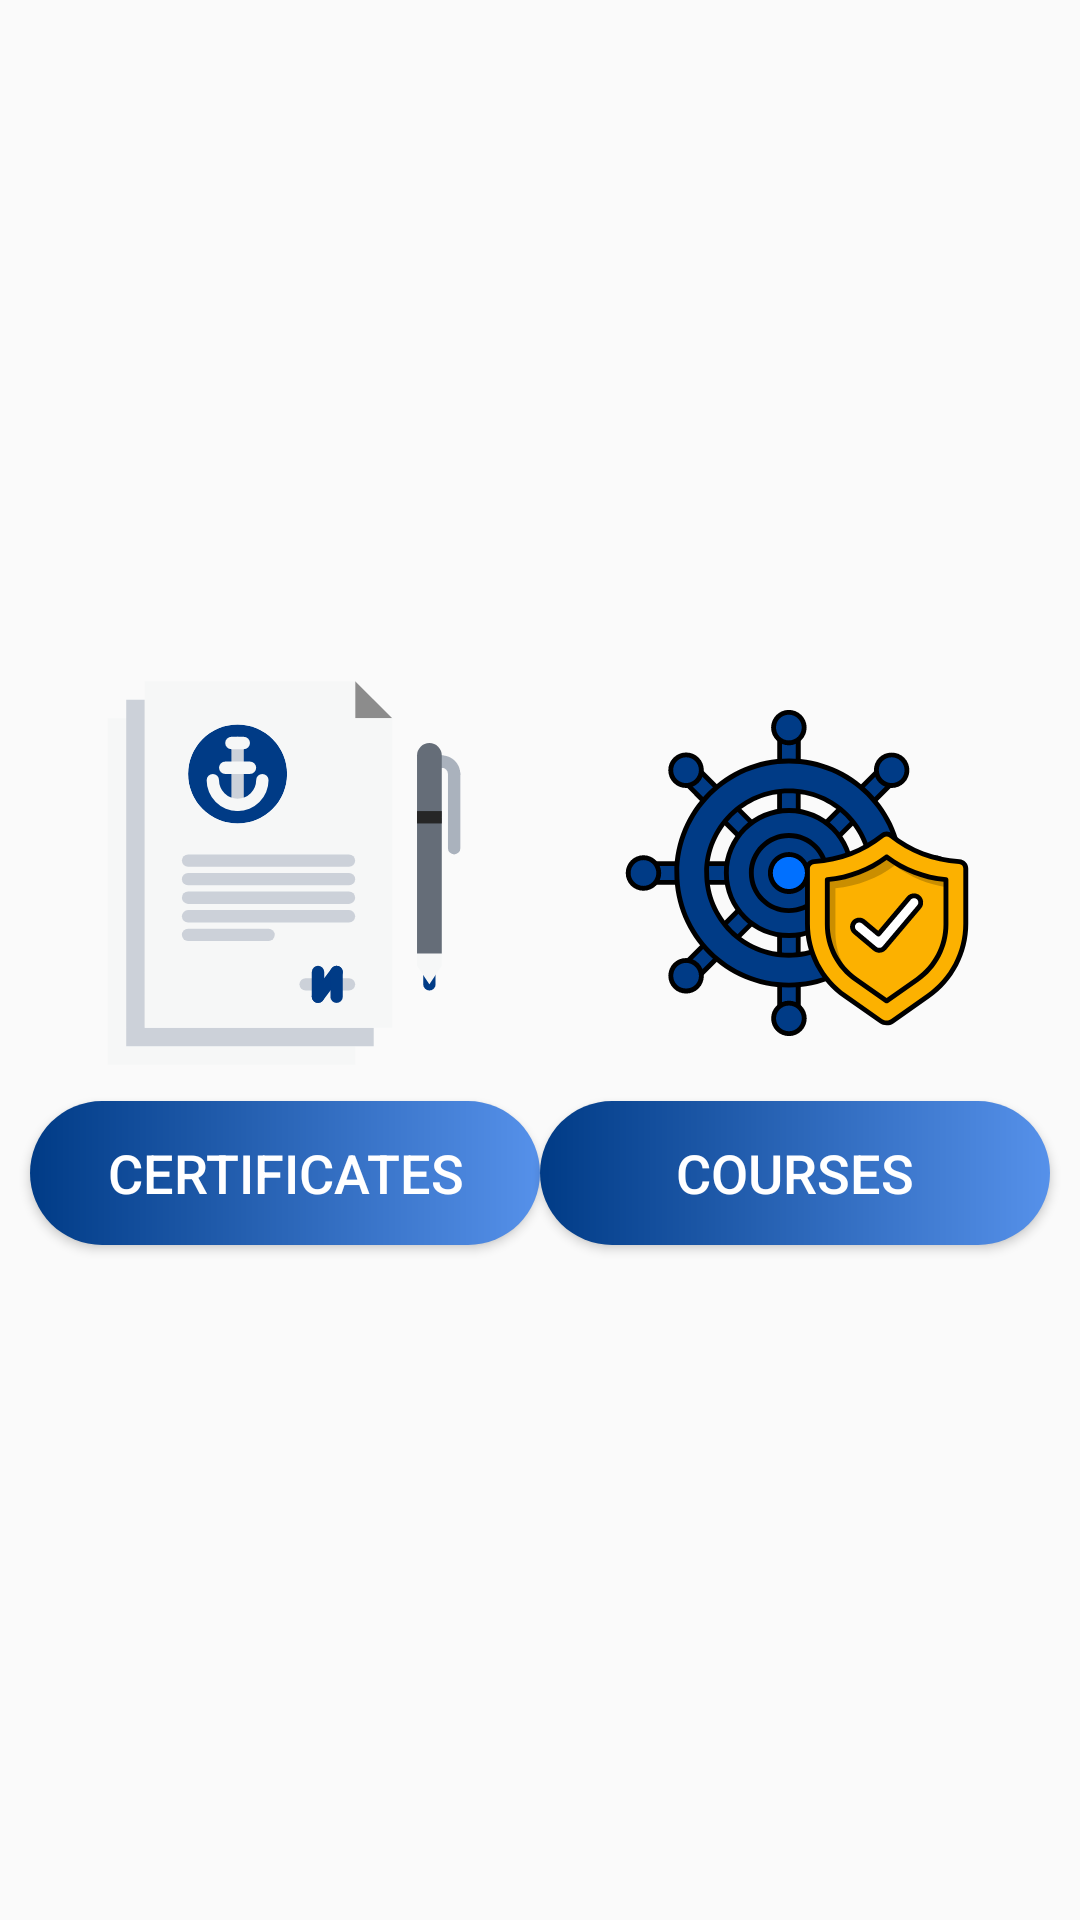

Here is an Android app screen rendered from its layout file. Give the layout XML and the strings, colors and styles it references.
<!-- AndroidManifest.xml: application theme Theme.MarineCertificates -->
<!-- res/layout/fragment_home.xml -->
<?xml version="1.0" encoding="utf-8"?>
<androidx.constraintlayout.widget.ConstraintLayout xmlns:android="http://schemas.android.com/apk/res/android"
    xmlns:app="http://schemas.android.com/apk/res-auto"
    xmlns:tools="http://schemas.android.com/tools"
    android:id="@+id/frameLayout"
    android:layout_width="match_parent"
    android:layout_height="match_parent"
    android:paddingTop="225dp"
    app:layoutDescription="@xml/fragment_home_scene"
    tools:context=".fragments.HomeFragment">

    <LinearLayout
        android:id="@+id/Layout_cer"
        android:layout_width="match_parent"
        android:layout_height="0dp"
        android:gravity="center|left"
        android:orientation="vertical">


        <ImageView
            android:id="@+id/cer"
            android:layout_width="157dp"
            android:layout_height="132dp"
            android:layout_marginLeft="16dp"
            android:src="@drawable/ic_certificate" />

        <Button
            android:id="@+id/btn_crt"
            android:layout_width="170dp"
            android:layout_height="wrap_content"
            android:layout_margin="10dp"
            android:padding="10dp"
            android:background="@drawable/button"
            android:elevation="100dp"
            android:shadowColor="#000000"
            android:text="Certificates"
            android:textColor="#FFFFFF"
            android:textColorHighlight="@color/primaryTextColor"
            android:textSize="18sp"
            app:cornerRadius="25dp"
            app:iconPadding="20dp"
            android:textStyle="normal"/>
    </LinearLayout>

    <LinearLayout
        android:id="@+id/Layout_cor"
        android:layout_width="match_parent"
        android:layout_height="0dp"
        android:gravity="center|right"
        android:orientation="vertical">

        <ImageView
            android:id="@+id/Cor"
            android:layout_width="157dp"
            android:layout_height="132dp"
            android:layout_marginRight="16dp"
            android:src="@drawable/ic_course" />

        <Button
            android:id="@+id/btn_cor"
            android:layout_width="170dp"
            android:layout_height="wrap_content"
            android:background="@drawable/button"
            android:elevation="100dp"
            android:layout_margin="10dp"
            android:padding="10dp"
            android:shadowColor="#606060"
            android:text="Courses"
            android:textColor="#FFFFFF"
            android:textColorHighlight="@color/primaryTextColor"
            android:textSize="18sp"
            app:cornerRadius="25dp"
            app:iconPadding="20dp"
            android:textStyle="normal"/>


    </LinearLayout>
</androidx.constraintlayout.widget.ConstraintLayout>
<!-- resources referenced by this layout -->
<resources>
  <color name="primaryTextColor">#ffffff</color>
  <!-- drawable button (drawable) -->
  <?xml version="1.0" encoding="utf-8"?>
  <shape xmlns:android="http://schemas.android.com/apk/res/android">
      <corners android:radius="40dp"/>
           <solid android:color="@color/primaryDarkColor"/>
      <gradient android:startColor="@color/primaryDarkColor"
          android:endColor="@color/primaryLightColor"/>
     />
  </shape>
  <!-- drawable ic_certificate: vector/xml drawable (drawable, 3773 chars, omitted) -->
  <!-- drawable ic_course: vector/xml drawable (drawable, 16345 chars, omitted) -->
  <style name="Theme.MarineCertificates" parent="Theme.AppCompat.DayNight.DarkActionBar">
          
          <item name="colorPrimary">@color/primaryDarkColor</item>
          <item name="colorPrimaryVariant">@color/primaryColor</item>
          <item name="colorOnPrimary">@color/primaryLightColor</item>
          
          <item name="colorSecondary">@color/secondaryColor</item>
          <item name="colorSecondaryVariant">@color/secondaryDarkColor</item>
          <item name="colorOnSecondary">@color/secondaryLightColor</item>
          
          <item name="android:statusBarColor" tools:targetApi="l">?attr/colorPrimaryVariant</item>
      </style>
  <color name="primaryDarkColor">#003b86</color>
  <color name="primaryLightColor">#5691ea</color>
  <color name="primaryColor">#0064b7</color>
  <color name="secondaryColor">#bcbcbc</color>
  <color name="secondaryDarkColor">#8c8c8c</color>
  <color name="secondaryLightColor">#eeeeee</color>
</resources>
